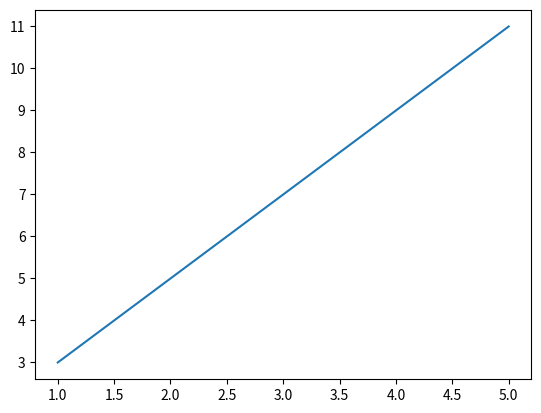

Python code for this plot:
# -*- coding: utf-8 -*-
"""
Created on Fri Jan  5 10:57:11 2024

@author: USNA0501
"""

import numpy as np
import matplotlib.pyplot as plt
 
x = np.array([1, 2, 3, 4, 5])
y = np.array([3, 5, 7, 9, 11])
 
coefficients = np.polyfit(x, y, deg=1)

plt.plot(x,y)